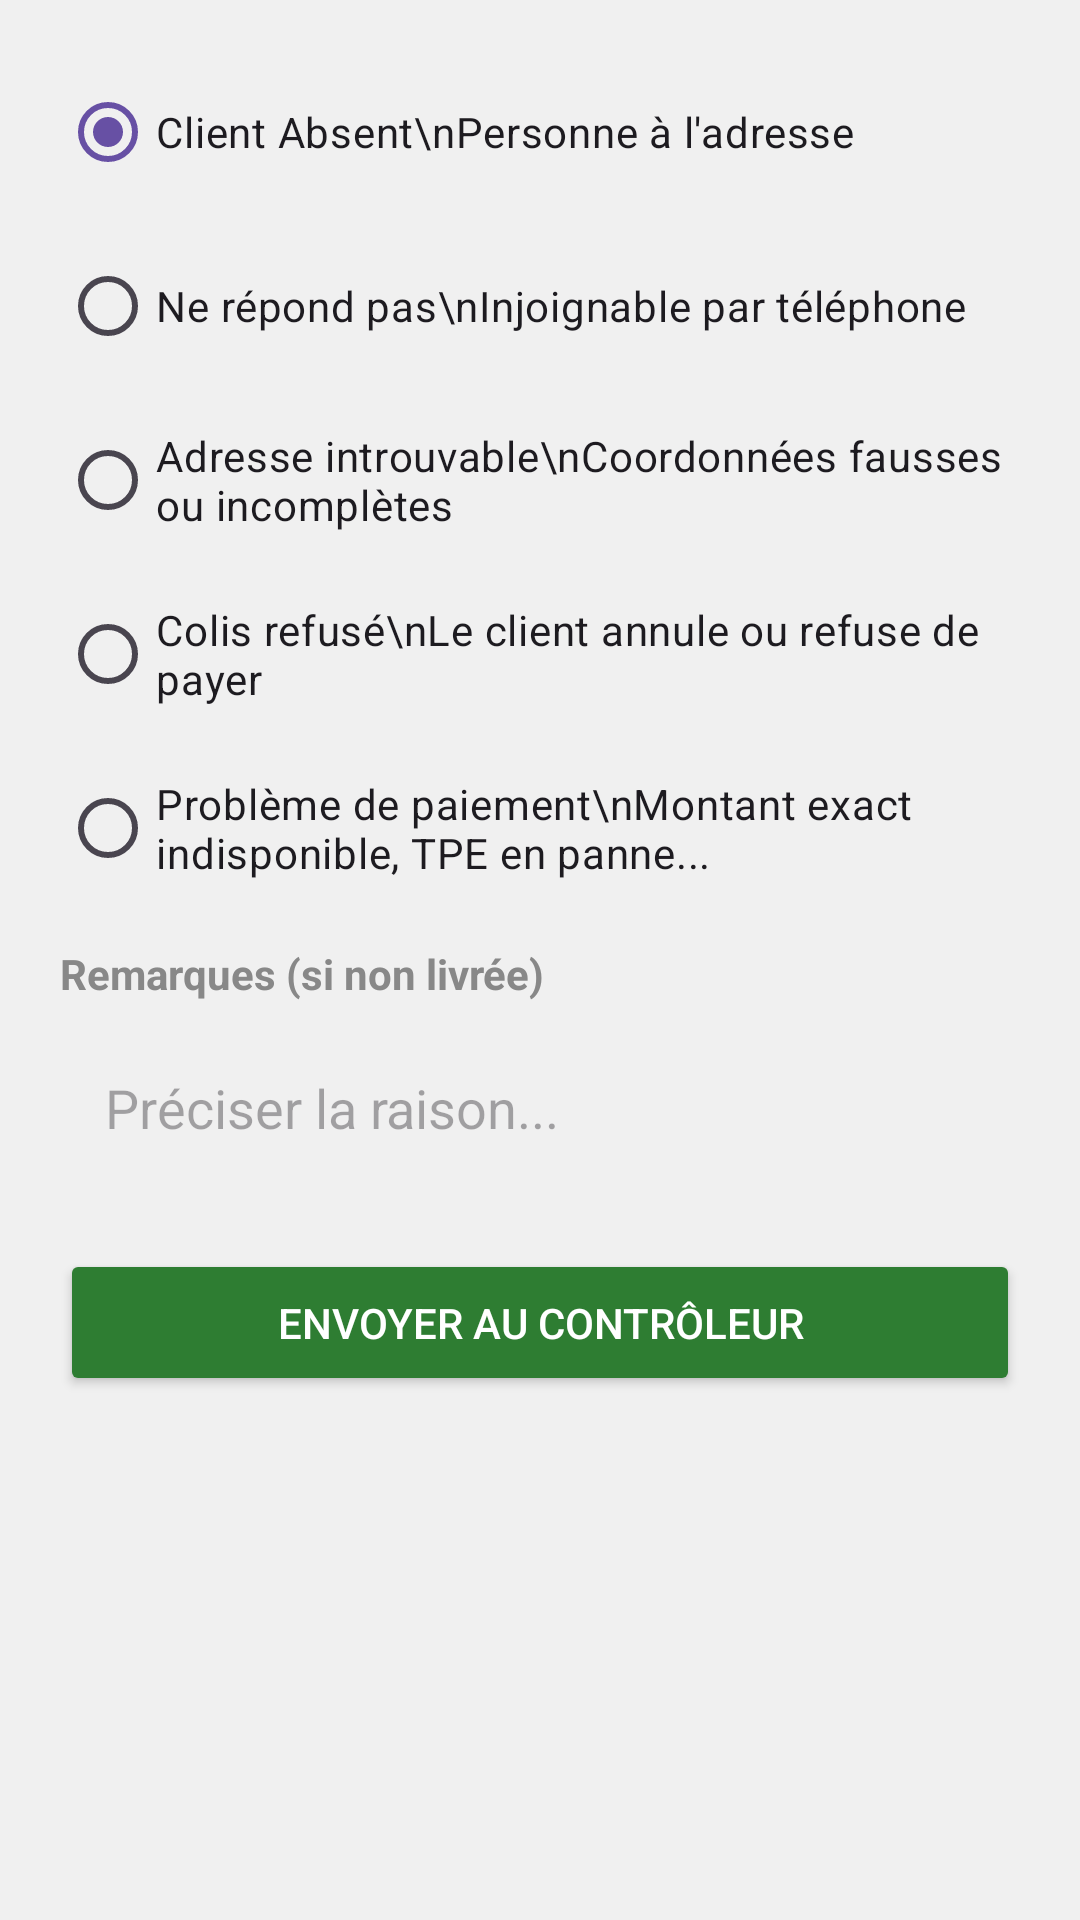

This screen was rendered from an Android layout file. Write that file and the resources it references.
<!-- AndroidManifest.xml: application theme Theme.PROJET_ANDROID -->
<!-- res/layout/dialog_urgence.xml -->
<?xml version="1.0" encoding="utf-8"?>
<LinearLayout xmlns:android="http://schemas.android.com/apk/res/android"
    android:layout_width="match_parent"
    android:layout_height="wrap_content"
    android:orientation="vertical"
    android:padding="20dp"
    android:background="#F0F0F0">

    <RadioGroup
        android:id="@+id/rgRaisons"
        android:layout_width="match_parent"
        android:layout_height="wrap_content">

        <RadioButton
            android:id="@+id/rbAbsent"
            android:layout_width="match_parent"
            android:layout_height="wrap_content"
            android:text="Client Absent\nPersonne à l'adresse"
            android:background="@drawable/bg_white_rounded"

            android:layout_marginBottom="10dp"
            android:checked="true"/>

        <RadioButton
            android:id="@+id/rbRepondPas"
            android:layout_width="match_parent"
            android:layout_height="wrap_content"
            android:text="Ne répond pas\nInjoignable par téléphone"
            android:background="@drawable/bg_white_rounded"

            android:layout_marginBottom="10dp"/>

        <RadioButton
            android:id="@+id/rbAdresseIntrouvable"
            android:layout_width="match_parent"
            android:layout_height="wrap_content"
            android:text="Adresse introuvable\nCoordonnées fausses ou incomplètes"
            android:background="@drawable/bg_white_rounded"

            android:layout_marginBottom="10dp"/>

        <RadioButton
            android:id="@+id/rbRefus"
            android:layout_width="match_parent"
            android:layout_height="wrap_content"
            android:text="Colis refusé\nLe client annule ou refuse de payer"
            android:background="@drawable/bg_white_rounded"

            android:layout_marginBottom="10dp"/>

        <RadioButton
            android:id="@+id/rbPaiement"
            android:layout_width="match_parent"
            android:layout_height="wrap_content"
            android:text="Problème de paiement\nMontant exact indisponible, TPE en panne..."
            android:background="@drawable/bg_white_rounded"

            android:layout_marginBottom="15dp"/>

    </RadioGroup>
    <TextView
        android:layout_width="wrap_content"
        android:layout_height="wrap_content"
        android:text="Remarques (si non livrée)"
        android:textStyle="bold"
        android:textColor="#888888"
        android:layout_marginBottom="8dp"/>

    <EditText
        android:id="@+id/etRemarques"
        android:layout_width="match_parent"
        android:layout_height="wrap_content"
        android:hint="Préciser la raison..."
        android:gravity="top|start"
        android:background="@drawable/bg_white_rounded"
        android:padding="15dp"
        android:layout_marginBottom="20dp"/>

    <Button
        android:id="@+id/btnEnvoyerUrgence"
        android:layout_width="match_parent"
        android:layout_height="wrap_content"
        android:text="Envoyer au Contrôleur"
        android:textColor="@android:color/white"
        android:backgroundTint="#2E7D32"
        android:padding="15dp"/>
</LinearLayout>
<!-- resources referenced by this layout -->
<resources>
  <style name="Theme.PROJET_ANDROID" parent="Base.Theme.PROJET_ANDROID" />
  <style name="Base.Theme.PROJET_ANDROID" parent="Theme.Material3.DayNight.NoActionBar">
      </style>
</resources>
